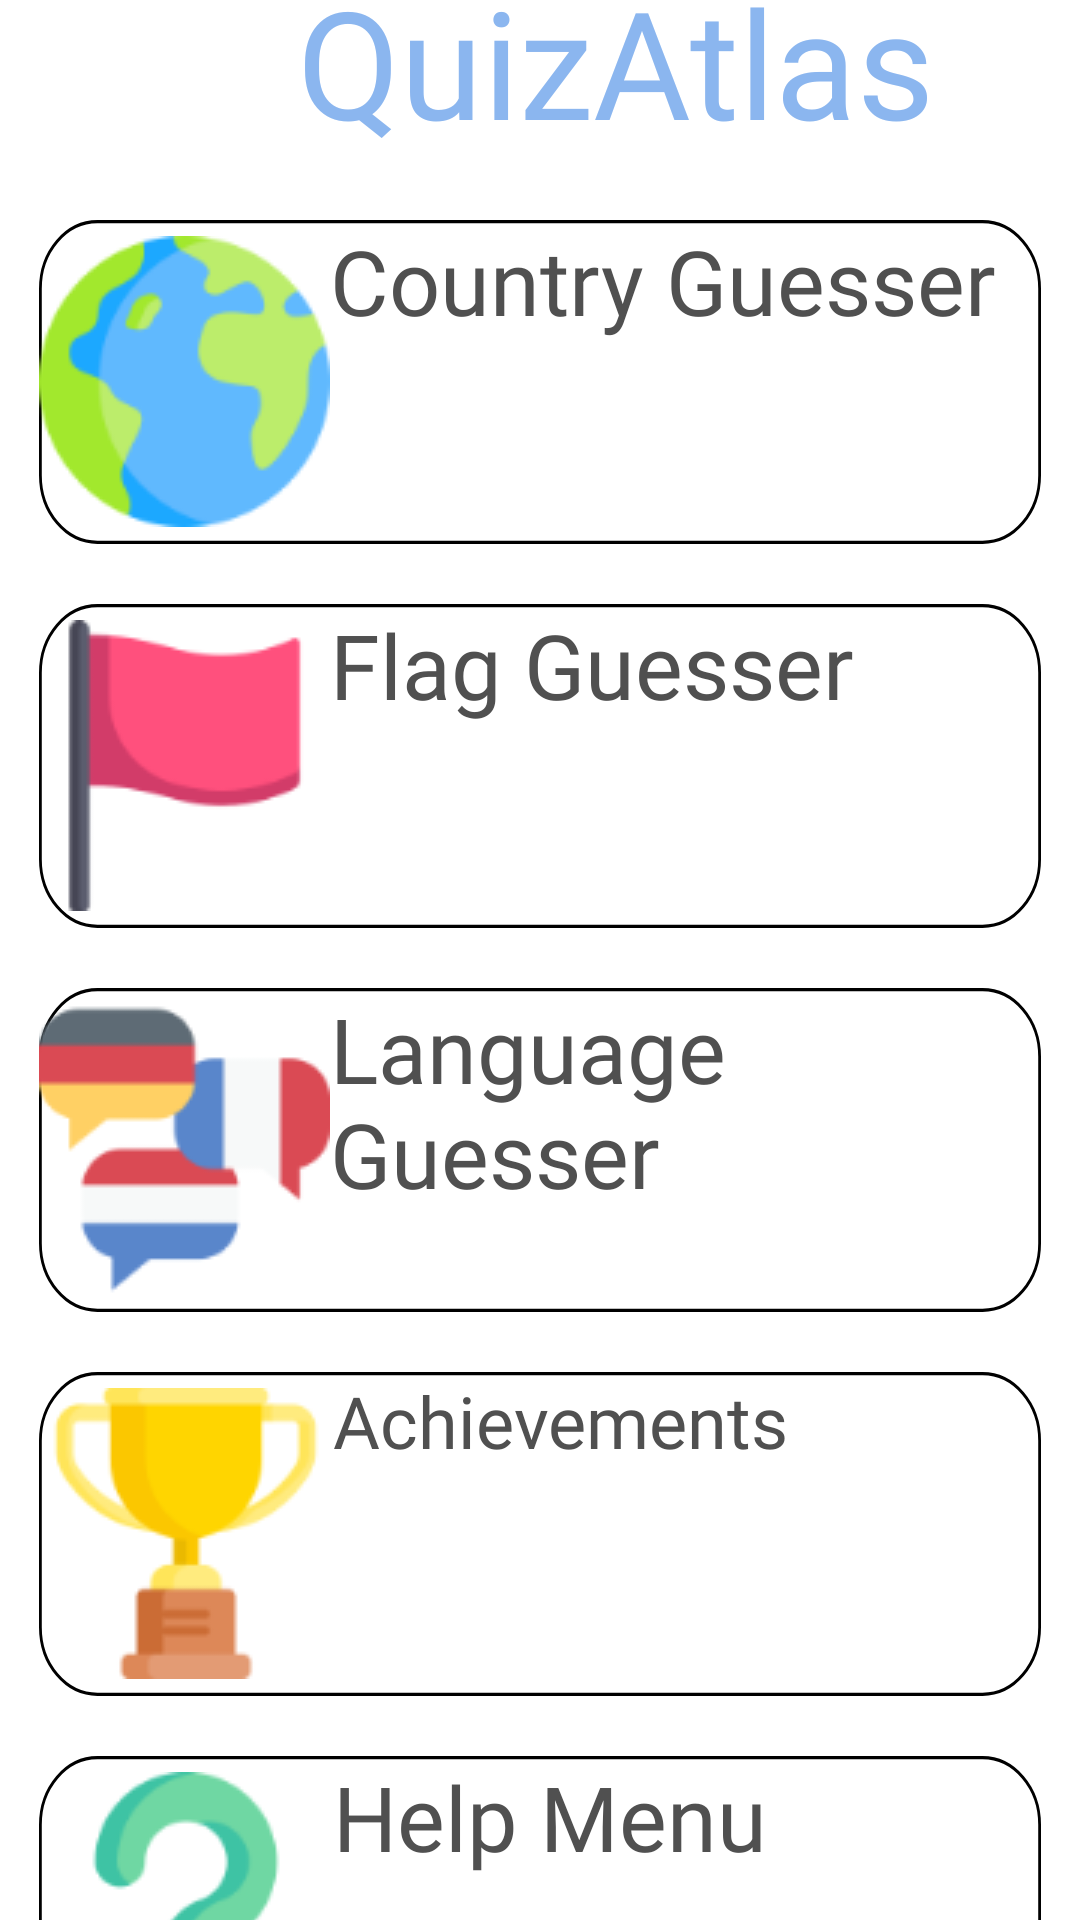

Produce the Android XML layout that renders to this screen, including the resource entries it uses.
<!-- AndroidManifest.xml: application theme Theme.Qa -->
<!-- res/layout/activity_main.xml -->
<?xml version="1.0" encoding="utf-8"?>
<androidx.constraintlayout.widget.ConstraintLayout xmlns:android="http://schemas.android.com/apk/res/android"
    xmlns:app="http://schemas.android.com/apk/res-auto"
    xmlns:tools="http://schemas.android.com/tools"
    android:id="@+id/main"
    android:layout_width="match_parent"
    android:layout_height="match_parent"
    android:background="@color/white"
    tools:context=".activities.MainActivity">

    <LinearLayout
        android:id="@+id/header"
        android:layout_width="wrap_content"
        android:layout_height="wrap_content"
        android:orientation="horizontal"
        android:layout_marginTop="40dp"
        android:layout_marginBottom="20dp"
        app:layout_constraintBottom_toTopOf="@id/country_guesser_button"
        app:layout_constraintEnd_toEndOf="parent"
        app:layout_constraintStart_toStartOf="parent"
        app:layout_constraintTop_toTopOf="parent"
        >

        <ImageView
            android:id="@+id/icon"
            android:layout_width="50dp"
            android:layout_height="50dp"
            android:layout_gravity="center"
            app:srcCompat="@drawable/icon_map_pin"
            />

        <TextView
            android:id="@+id/title"
            android:layout_width="wrap_content"
            android:layout_height="wrap_content"
            android:fontFamily="@font/inter_extrabold"
            android:text="@string/title"
            android:textColor="@color/primary_blue"
            android:textSize="50sp"
            />

    </LinearLayout>

    <Button
        android:id="@+id/country_guesser_button"
        android:layout_width="334dp"
        android:layout_height="108dp"
        android:layout_marginTop="0dp"
        android:layout_marginBottom="20dp"
        android:background="@drawable/main_button_background"
        android:drawableLeft="@drawable/main_earth_icon"
        android:fontFamily="@font/inter_extrabold"
        android:text="Country Guesser"
        android:textColor="#505050"
        android:textSize="30sp"
        app:layout_constraintBottom_toTopOf="@id/flag_guesser_button"
        app:layout_constraintEnd_toEndOf="parent"
        app:layout_constraintStart_toStartOf="parent"
        app:layout_constraintTop_toBottomOf="@id/header" />

    <Button
        android:id="@+id/flag_guesser_button"
        android:layout_width="334dp"
        android:layout_height="108dp"
        android:layout_marginTop="0dp"
        android:layout_marginBottom="20dp"
        android:background="@drawable/main_button_background"
        android:drawableLeft="@drawable/main_flag_icon"
        android:fontFamily="@font/inter_extrabold"
        android:text="Flag Guesser"
        android:textColor="#505050"
        android:textSize="30sp"
        app:layout_constraintBottom_toTopOf="@id/language_guesser_button"
        app:layout_constraintEnd_toEndOf="parent"
        app:layout_constraintStart_toStartOf="parent"
        app:layout_constraintTop_toBottomOf="@id/country_guesser_button" />

    <Button
        android:id="@+id/language_guesser_button"
        android:layout_width="334dp"
        android:layout_height="108dp"
        android:layout_marginTop="0dp"
        android:layout_marginBottom="20dp"
        android:background="@drawable/main_button_background"
        android:drawableLeft="@drawable/main_language_icon"
        android:fontFamily="@font/inter_extrabold"
        android:text="Language Guesser"
        android:textColor="#505050"
        android:textSize="30sp"
        app:layout_constraintBottom_toTopOf="@id/achievements_button"
        app:layout_constraintEnd_toEndOf="parent"
        app:layout_constraintStart_toStartOf="parent"
        app:layout_constraintTop_toBottomOf="@id/flag_guesser_button" />

    <Button
        android:id="@+id/achievements_button"
        android:layout_width="334dp"
        android:layout_height="108dp"
        android:layout_marginTop="0dp"
        android:layout_marginBottom="20dp"
        android:background="@drawable/main_button_background"
        android:drawableLeft="@drawable/main_trophy_icon"
        android:fontFamily="@font/inter_extrabold"
        android:text="Achievements"
        android:textColor="#505050"
        android:textSize="24sp"
        app:layout_constraintBottom_toTopOf="@id/help_menu_button"
        app:layout_constraintEnd_toEndOf="parent"
        app:layout_constraintStart_toStartOf="parent"
        app:layout_constraintTop_toBottomOf="@id/language_guesser_button" />

    <Button
        android:id="@+id/help_menu_button"
        android:layout_width="334dp"
        android:layout_height="108dp"
        android:layout_marginTop="0dp"
        android:background="@drawable/main_button_background"
        android:drawableLeft="@drawable/main_questionmark_icon"
        android:fontFamily="@font/inter_extrabold"
        android:text="Help Menu"
        android:textColor="#505050"
        android:textSize="30sp"
        app:layout_constraintBottom_toBottomOf="parent"
        app:layout_constraintEnd_toEndOf="parent"
        app:layout_constraintStart_toStartOf="parent"
        app:layout_constraintTop_toBottomOf="@id/achievements_button" />

</androidx.constraintlayout.widget.ConstraintLayout>
<!-- resources referenced by this layout -->
<resources>
  <color name="primary_blue">#8BB6EF</color>
  <color name="white">#FFFFFFFF</color>
  <!-- drawable icon_map_pin: png bitmap (drawable, 5064 bytes) -->
  <!-- drawable main_button_background (drawable) -->
  <vector xmlns:android="http://schemas.android.com/apk/res/android"
      android:width="360dp"
      android:height="99dp"
      android:viewportWidth="360"
      android:viewportHeight="99">
  
    <path
        android:pathData="M21,0.5L339,0.5A20.5,20.5 0,0 1,359.5 21L359.5,78A20.5,20.5 0,0 1,339 98.5L21,98.5A20.5,20.5 0,0 1,0.5 78L0.5,21A20.5,20.5 0,0 1,21 0.5z"
        android:strokeWidth="1"
        android:fillColor="#00000000"
        android:strokeColor="#000000"/>
  </vector>
  <!-- drawable main_earth_icon: png bitmap (drawable, 7483 bytes) -->
  <!-- drawable main_flag_icon: png bitmap (drawable, 2329 bytes) -->
  <!-- drawable main_language_icon: png bitmap (drawable, 3581 bytes) -->
  <!-- drawable main_questionmark_icon: png bitmap (drawable, 4627 bytes) -->
  <!-- drawable main_trophy_icon: png bitmap (drawable, 4845 bytes) -->
  <string name="title">QuizAtlas</string>
</resources>
